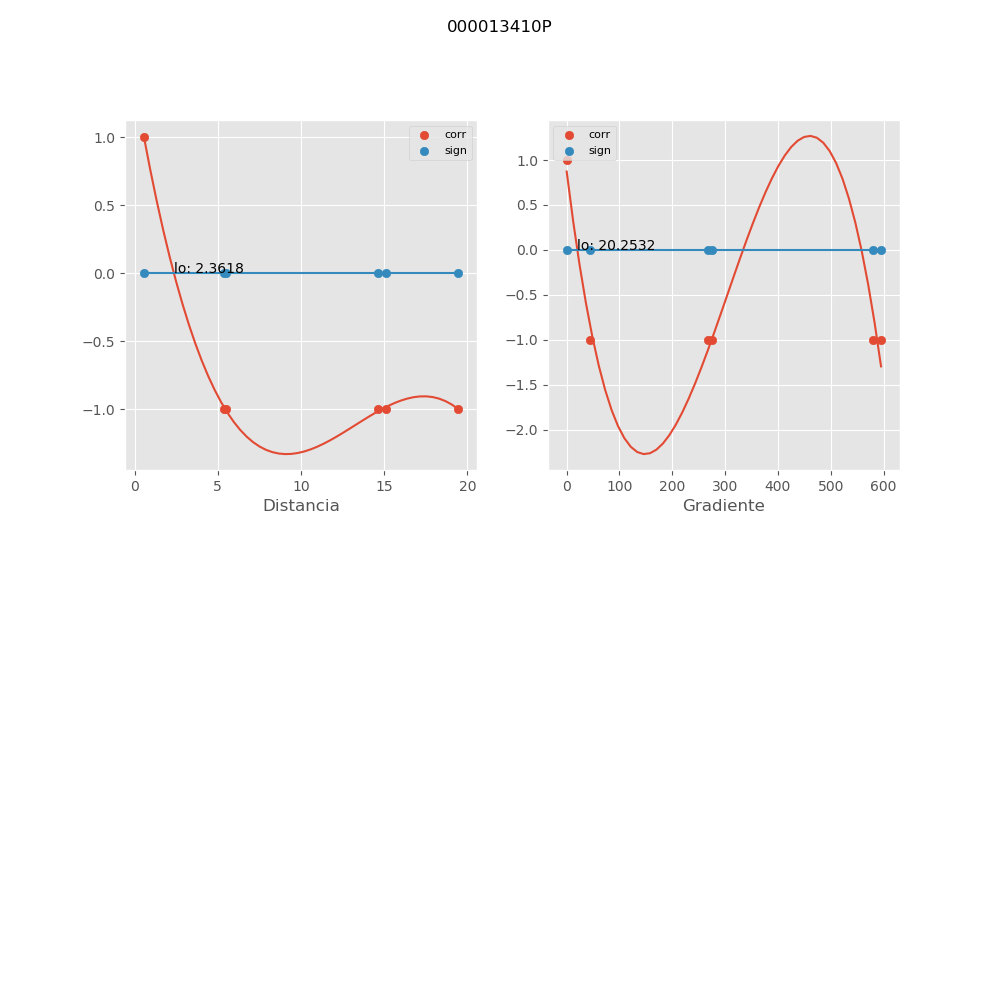

Source data for this figure (header and first rows):
, mx_co, mx_di, mx_gr, mx_si
0, 1.0, 0.5629, 0.0, 0.0
1, -1.0, 5.514, 579.3, 0.0
2, -1, 14.65, 276, -2.99530292826345e-16
3, -1.0, 5.366, 595.3, 0.0
4, -1.0, 15.11, 267.8, 0.0
5, -1.0, 19.45, 43.7, 0.0
